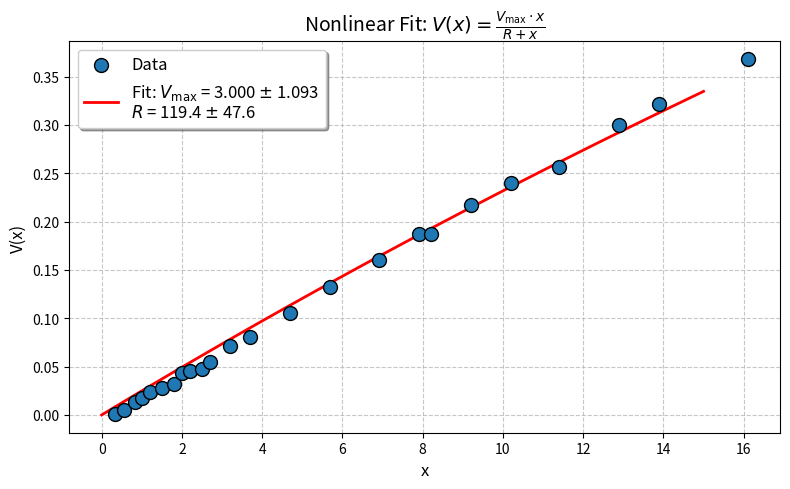

Recreate this plot in Python.
import numpy as np
from scipy.optimize import curve_fit
import matplotlib.pyplot as plt

# Define the model function
def model(x, Vmax, R):
    return Vmax * x / (R + x)

# Replace with your measurements (xi, V(xi))
x_data = np.array([0.33,
0.56,
0.82,
1.0,
1.2,
1.5,
1.8,
2.0,
2.2,
2.5,
2.7,
3.2,
3.7,
4.7,
5.7,
6.9,
7.9,
8.2,
9.2,
10.2,
11.4,
12.9,
13.9,
16.1])          # Your x values (0–15)
V_data = np.array([0.001,
0.005,
0.013,
0.018,
0.024,
0.028,
0.032,
0.043,
0.045,
0.047,
0.055,
0.071,
0.081,
0.105,
0.132,
0.160,
0.187,
0.187,
0.217,
0.240,
0.256,
0.300,
0.322,
0.368]) # Your V values

# Initial parameter guesses (from your prior knowledge)
# Initial guesses and bounds
initial_guess = [2.992, 130]  # [Vmax, R]
param_bounds = ([2.9, 94], [3.0, 150])  # Force Vmax ∈ [2.5,3.5], R ∈ [50,300]

# Perform nonlinear fit
params_opt, params_cov = curve_fit(
    model, x_data, V_data, 
    p0=initial_guess, 
    bounds=param_bounds  # Critical constraint
)
Vmax_opt, R_opt = params_opt

# Calculate parameter uncertainties
Vmax_err, R_err = np.sqrt(np.diag(params_cov))

# Generate fitted curve
x_fit = np.linspace(0, 15, 100)
V_fit = model(x_fit, Vmax_opt, R_opt)

# Create plot (FIXED TITLE STRING)
plt.figure(figsize=(8, 5))
plt.scatter(x_data, V_data, s=100, label='Data', zorder=3, 
            edgecolor='k', facecolor='#1f77b4')
plt.plot(x_fit, V_fit, 'r-', label=fr'Fit: $V_{{\max}}$ = {Vmax_opt:.3f} $\pm$ {Vmax_err:.3f}' + '\n' +
                                  fr'$R$ = {R_opt:.1f} $\pm$ {R_err:.1f}', 
         linewidth=2)

# Use raw string (r"...") and proper LaTeX escaping
plt.title(r'Nonlinear Fit: $V(x) = \frac{V_{\max} \cdot x}{R + x}$', fontsize=14)  # FIXED LINE
plt.xlabel('x', fontsize=12)
plt.ylabel('V(x)', fontsize=12)
plt.legend(fontsize=12, frameon=True, shadow=True)
plt.grid(True, linestyle='--', alpha=0.7)
plt.tight_layout()
plt.show()

# Print results
print(f"Optimized parameters:")
print(f"V_max = {Vmax_opt:.4f} ± {Vmax_err:.4f}")
print(f"R     = {R_opt:.1f} ± {R_err:.1f}")